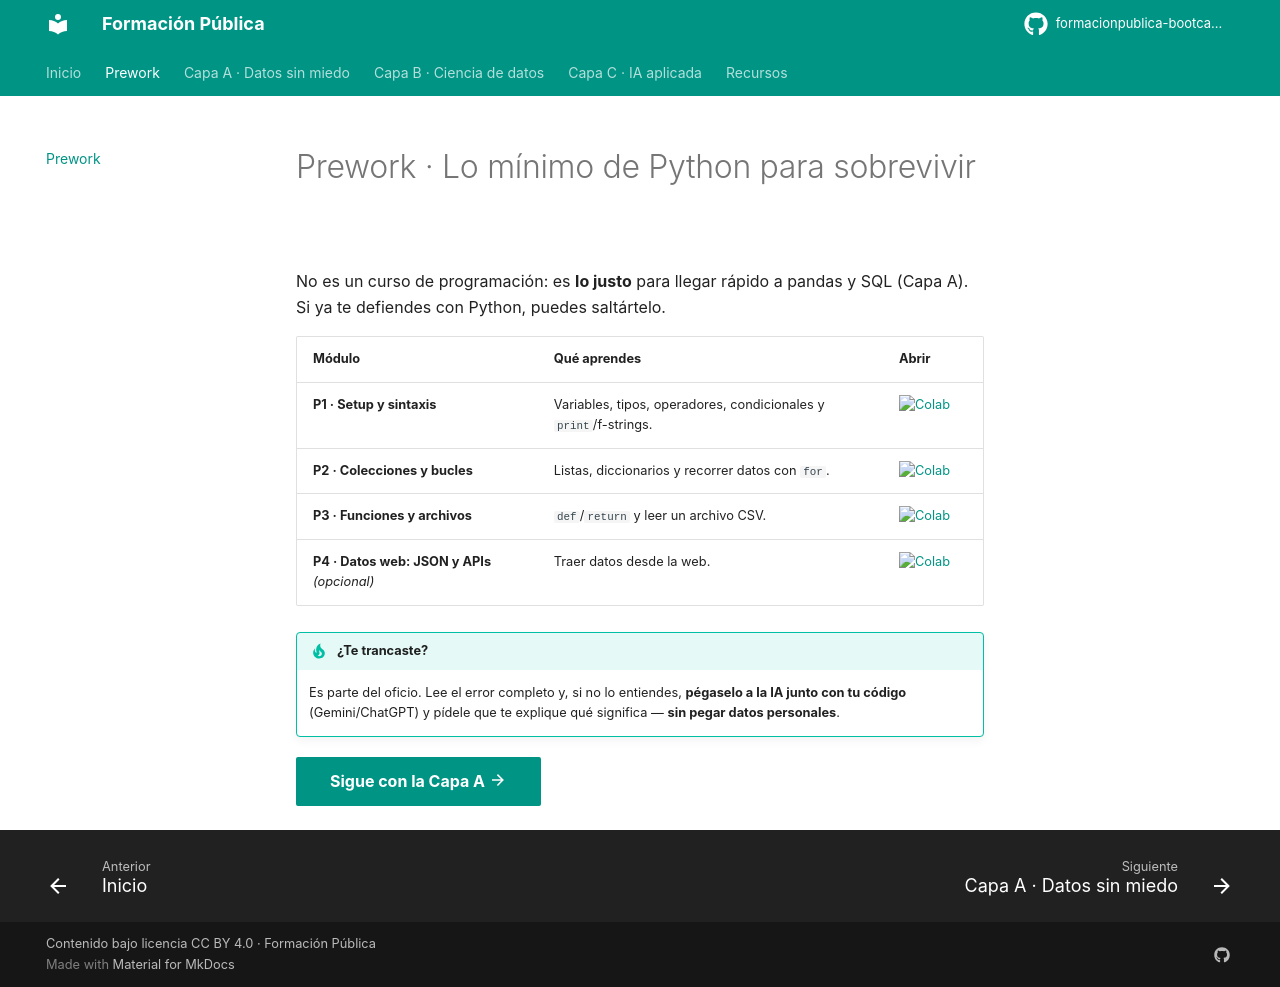

repository: formacionpublica-bootcamp/bootcamp · page: prework/index.html · generator: mkdocs

# Prework · Lo mínimo de Python para sobrevivir

No es un curso de programación: es **lo justo** para llegar rápido a pandas y SQL (Capa A). Si ya
te defiendes con Python, puedes saltártelo.

| Módulo | Qué aprendes | Abrir |
|---|---|---|
| **P1 · Setup y sintaxis** | Variables, tipos, operadores, condicionales y `print`/f-strings. | [![Colab](https://colab.research.google.com/assets/colab-badge.svg)](https://colab.research.google.com/github/formacionpublica-bootcamp/bootcamp/blob/main/P1-setup-y-sintaxis/leccion.ipynb) |
| **P2 · Colecciones y bucles** | Listas, diccionarios y recorrer datos con `for`. | [![Colab](https://colab.research.google.com/assets/colab-badge.svg)](https://colab.research.google.com/github/formacionpublica-bootcamp/bootcamp/blob/main/P2-colecciones-y-bucles/leccion.ipynb) |
| **P3 · Funciones y archivos** | `def`/`return` y leer un archivo CSV. | [![Colab](https://colab.research.google.com/assets/colab-badge.svg)](https://colab.research.google.com/github/formacionpublica-bootcamp/bootcamp/blob/main/P3-funciones-y-archivos/leccion.ipynb) |
| **P4 · Datos web: JSON y APIs** *(opcional)* | Traer datos desde la web. | [![Colab](https://colab.research.google.com/assets/colab-badge.svg)](https://colab.research.google.com/github/formacionpublica-bootcamp/bootcamp/blob/main/P4-datos-web-json-apis/leccion.ipynb) |

!!! tip "¿Te trancaste?"
    Es parte del oficio. Lee el error completo y, si no lo entiendes, **pégaselo a la IA junto con tu
    código** (Gemini/ChatGPT) y pídele que te explique qué significa — **sin pegar datos personales**.

[Sigue con la Capa A :material-arrow-right:](capa-a.md){ .md-button .md-button--primary }
